The GitHub repository ranfisr/Vision contains a labelled image folder "Vision" with 3 categories: LLENO, MEDIO, VACIO. Examples follow, each with its label.

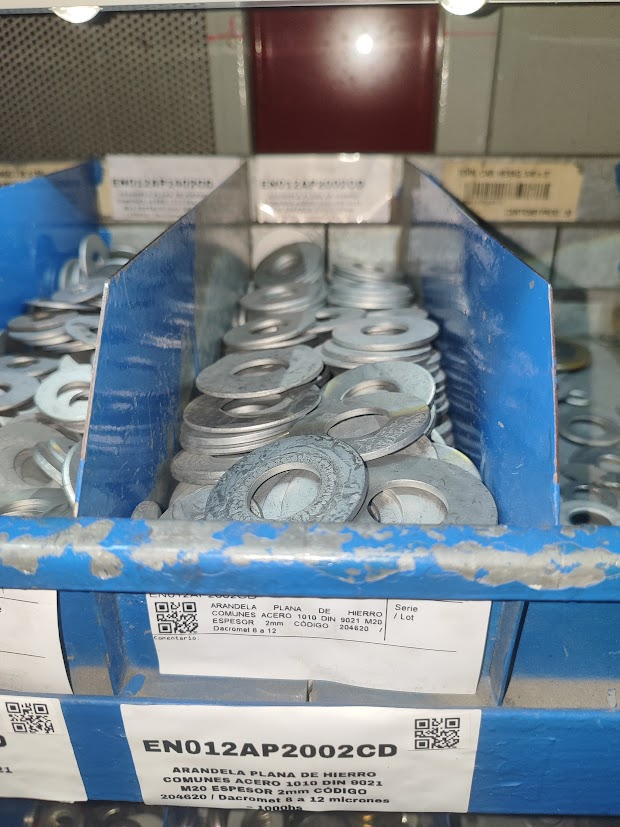
Label: MEDIO

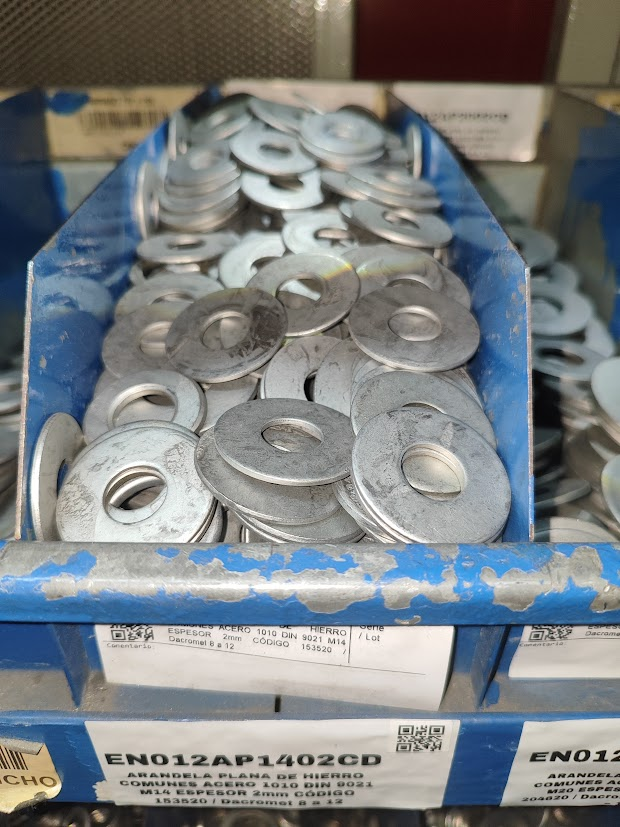
Label: LLENO

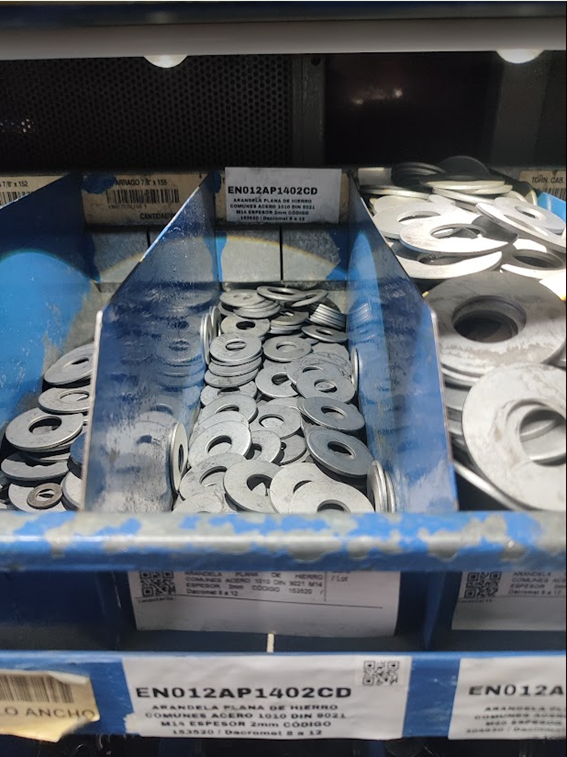
Label: MEDIO

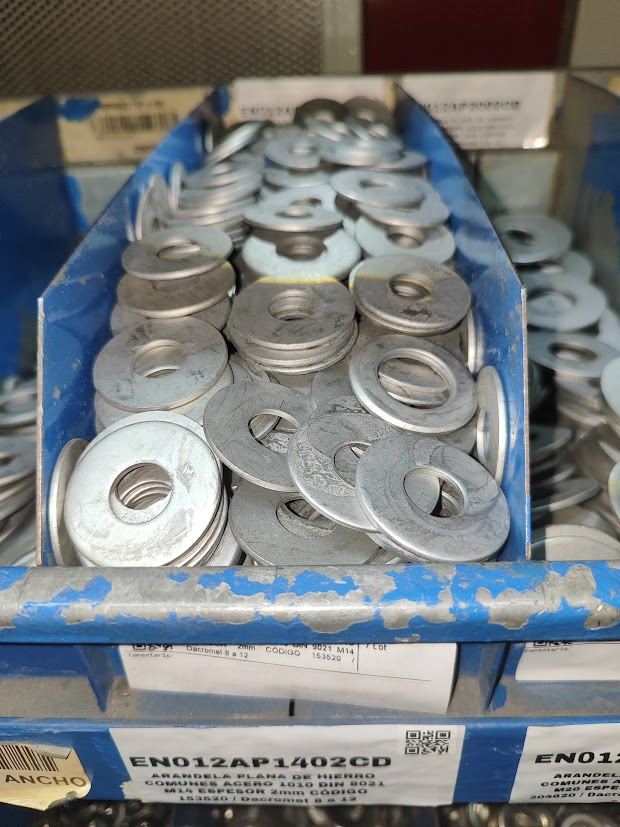
Label: LLENO

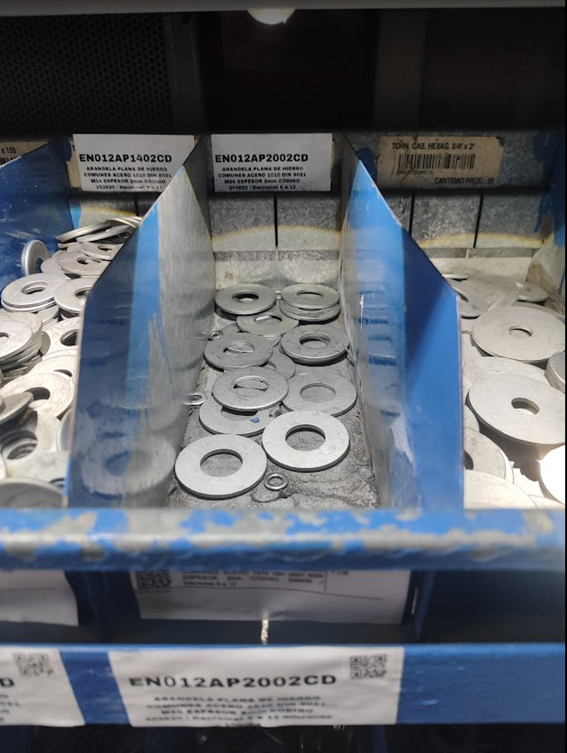
Label: VACIO

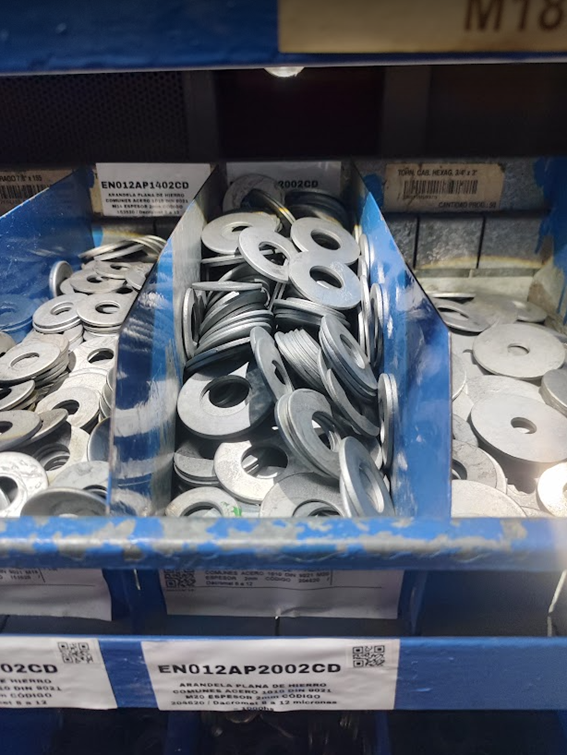
Label: LLENO
